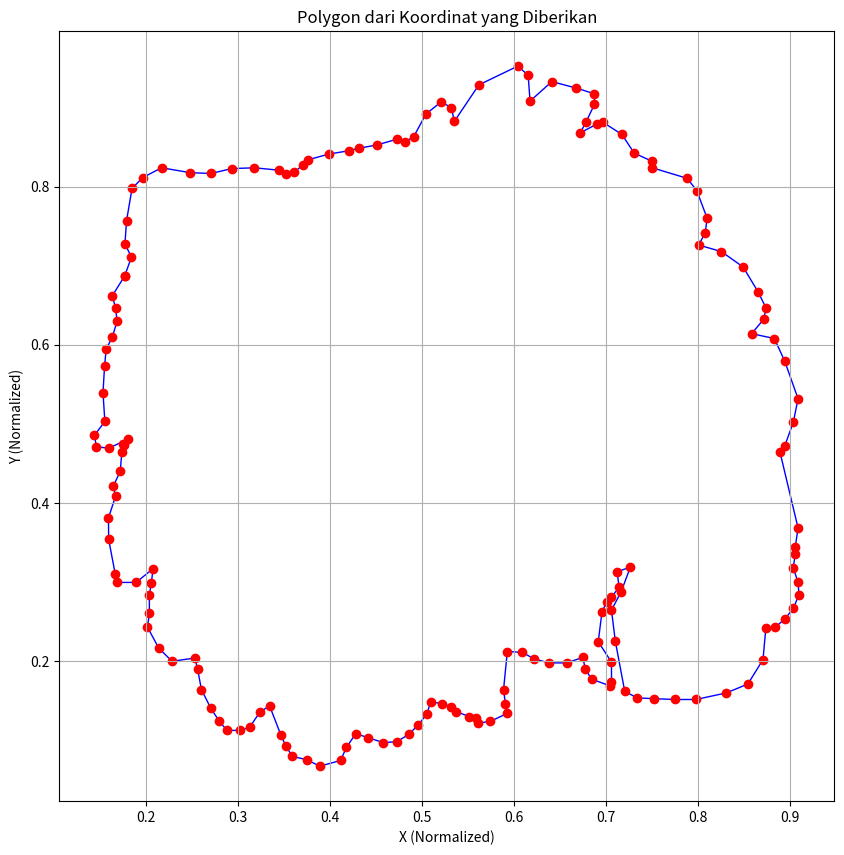

Python code for this plot:
import matplotlib.pyplot as plt

# Data koordinat polygon (dalam format YOLO normalized)
coordinates = [
    0.1770636142857143, 0.6871862392857143, 0.18426467142857142, 0.7108468464285714, 0.177292875, 0.7279236285714286,
    0.17899761428571428, 0.7569041928571428, 0.18496420000000002, 0.7978179321428572, 0.19660933214285714, 0.8116615928571428,
    0.21718377142857143, 0.8240062571428571, 0.24804542857142856, 0.8178339250000001, 0.27067731071428575, 0.8168052,
    0.29330919285714285, 0.8229775321428571, 0.3179985178571429, 0.8240062571428571, 0.3447452892857143, 0.8209200892857144,
    0.3519463428571429, 0.8157764785714287, 0.3612048392857143, 0.8188626428571428, 0.3704633357142857, 0.8270924214285714,
    0.37663566785714286, 0.834293475, 0.39926755, 0.8414945285714286, 0.4208707107142857, 0.8456094142857142,
    0.4311579285714286, 0.8486955785714285, 0.45070364642857147, 0.8528104678571429, 0.4723068071428571, 0.8600115214285714,
    0.4815653035714286, 0.8569253571428571, 0.49082380000000003, 0.8630976857142857, 0.5041971857142856, 0.8919019035714285,
    0.5206567357142857, 0.9073327285714287, 0.5319726785714286, 0.900131675, 0.5350588428571429, 0.8826434035714286,
    0.5618056142857143, 0.9289358892857144, 0.6039832107142857, 0.9525964928571428, 0.6152991535714285, 0.9412805535714286,
    0.6173565964285714, 0.90836145, 0.6410172, 0.9330507785714285, 0.6677639678571428, 0.9248210035714286,
    0.6873096857142856, 0.91761995, 0.6873096857142856, 0.9042465642857144, 0.6780511892857143, 0.8816146821428572,
    0.6718788571428571, 0.8682412964285714, 0.6903958535714285, 0.8795572392857143, 0.6965681821428572, 0.8816146821428572,
    0.7171426214285714, 0.8661838535714286, 0.7305160071428571, 0.8425232464285715, 0.7500617214285714, 0.8322360321428572,
    0.7500617214285714, 0.8240062571428571, 0.7881244357142858, 0.8106328678571428, 0.7984116535714285, 0.7952020392857143,
    0.8097275928571429, 0.7602254964285714, 0.80767015, 0.7417085, 0.8004690964285714, 0.7262776714285714,
    0.8251584214285714, 0.7180478964285715, 0.8488190250000001, 0.6985021821428572, 0.8652785785714285, 0.6666118035714286,
    0.8735083535714285, 0.6470660857142857, 0.8714509107142857, 0.6326639785714286, 0.858077525, 0.6141469821428571,
    0.88276685, 0.60797465, 0.8940827928571429, 0.5791704392857143, 0.9084848964285713, 0.5318492321428572,
    0.9033412892857143, 0.5020162964285714, 0.8940827928571429, 0.47218336071428574, 0.8889391821428572, 0.46395358571428574,
    0.9084848964285713, 0.36828244642857144, 0.905398732142857, 0.34359311785714286, 0.905398732142857, 0.33536334285714287,
    0.9033412892857143, 0.3178750714285714, 0.9084848964285713, 0.299358075, 0.9095136214285714, 0.2839272464285714,
    0.9033412892857143, 0.266438975, 0.8940827928571429, 0.25306559285714286, 0.8837955714285715, 0.2427783714285714,
    0.8735083535714285, 0.24174965, 0.8704221892857142, 0.20162949642857145, 0.8539626357142857, 0.1707678392857143,
    0.8303020321428571, 0.15945189642857144, 0.7973829321428572, 0.15122212142857142, 0.77475105, 0.15122212142857142,
    0.7521191678571428, 0.15225084285714285, 0.7336021714285714, 0.1532795642857143, 0.7202287892857143, 0.16150934285714286,
    0.7099415678571428, 0.22529010000000002, 0.7058266785714286, 0.26438153214285715, 0.7161139, 0.28701341428571425,
    0.7264011178571429, 0.3189037964285714, 0.7119990107142857, 0.31273146428571424, 0.7140564571428571, 0.2931857464285714,
    0.7058266785714286, 0.28084108214285713, 0.7006830714285714, 0.27466875357142856, 0.6955394607142857, 0.26232408928571427,
    0.691424575, 0.22426137857142855, 0.7058266785714286, 0.19854332857142856, 0.7058266785714286, 0.17385400357142858,
    0.7037692357142857, 0.16871039285714284, 0.6842235214285713, 0.17694016785714287, 0.6770224678571429, 0.19031355357142857,
    0.674965025, 0.2047156607142857, 0.6574767535714285, 0.19751460714285715, 0.6379310321428572, 0.19751460714285715,
    0.6214714857142857, 0.20265821785714286, 0.6091268214285714, 0.21088799285714285, 0.5926672714285713, 0.2119167142857143,
    0.5885523821428572, 0.1635667857142857, 0.590609825, 0.14607851428571428, 0.5926672714285713, 0.13373385000000002,
    0.5741502785714285, 0.12344662857142856, 0.5607768892857142, 0.1213891857142857, 0.5587194464285714, 0.12756151785714284,
    0.5515183928571429, 0.12961896071428572, 0.5371162857142857, 0.13579129285714286, 0.5319726785714286, 0.14196362499999998,
    0.5216854571428572, 0.14607851428571428, 0.5093407964285714, 0.14813595714285716, 0.5052259071428572, 0.132705125,
    0.49596741071428574, 0.11933174285714286, 0.48568018928571427, 0.10698707857142857, 0.4723068071428571, 0.09772858214285714,
    0.4579047, 0.09669986071428571, 0.4414451464285714, 0.10287218928571429, 0.4280717642857143, 0.10801580357142856,
    0.41778454285714284, 0.09052752857142858, 0.4116122107142857, 0.07406797857142858, 0.3889803321428571, 0.06686692500000001,
    0.374578225, 0.0750967, 0.35914739642857146, 0.07921158571428571, 0.3519463428571429, 0.09258497142857143,
    0.3468027321428571, 0.10595835714285715, 0.3344580678571428, 0.14299234642857145, 0.32417085, 0.13579129285714286,
    0.31285491071428567, 0.11624557857142859, 0.30256768928571426, 0.11213068928571428, 0.28816558214285715, 0.11213068928571428,
    0.27993580714285715, 0.12344662857142856, 0.27067731071428575, 0.13990618214285713, 0.26039008928571433, 0.1635667857142857,
    0.2562752035714286, 0.18928483214285713, 0.2531890392857143, 0.20368693928571427, 0.22849971071428574, 0.19957205357142857,
    0.21409760714285714, 0.2160316, 0.20175294285714288, 0.2427783714285714, 0.2038103857142857, 0.2602666428571429,
    0.2038103857142857, 0.2828985285714286, 0.20586783214285714, 0.29832935714285713, 0.207925275, 0.31684635,
    0.18940827857142856, 0.299358075, 0.16883383928571427, 0.299358075, 0.16677639642857145, 0.3096452964285714,
    0.15957534285714284, 0.3538803392857143, 0.15939311071428572, 0.38100920357142853, 0.16706443928571427, 0.40828503214285716,
    0.16450732857142858, 0.421070575, 0.17217865714285713, 0.43982270714285715, 0.17388339642857142, 0.46454142499999995,
    0.17644050357142857, 0.47306512142857143, 0.17558813571428572, 0.47476986071428573, 0.18014978214285712, 0.4804131321428572,
    0.15957534285714284, 0.4690971928571429, 0.1462019607142857, 0.4711546357142857, 0.1441445142857143, 0.4855567428571428,
    0.15546045714285714, 0.503045017857143, 0.15342652499999998, 0.53954995, 0.15513126428571428, 0.5727923642857143,
    0.15683600357142857, 0.5941016, 0.1636549607142857, 0.610296625, 0.16876917857142856, 0.629901125, 0.16706443928571427,
    0.6460961464285715, 0.1636549607142857, 0.6622911678571429, 0.1770636142857143, 0.6871862392857143
]

# Pisahkan koordinat x dan y
x = coordinates[::2]  # Ambil setiap elemen genap (x)
y = coordinates[1::2]  # Ambil setiap elemen ganjil (y)

# Gambar polygon
plt.figure(figsize=(10, 10))
plt.fill(x, y, edgecolor='blue', fill=False)  # Gambar garis polygon
plt.scatter(x, y, color='red')  # Tandai titik-titik polygon
plt.title("Polygon dari Koordinat yang Diberikan")
plt.xlabel("X (Normalized)")
plt.ylabel("Y (Normalized)")
plt.grid(True)
plt.show()